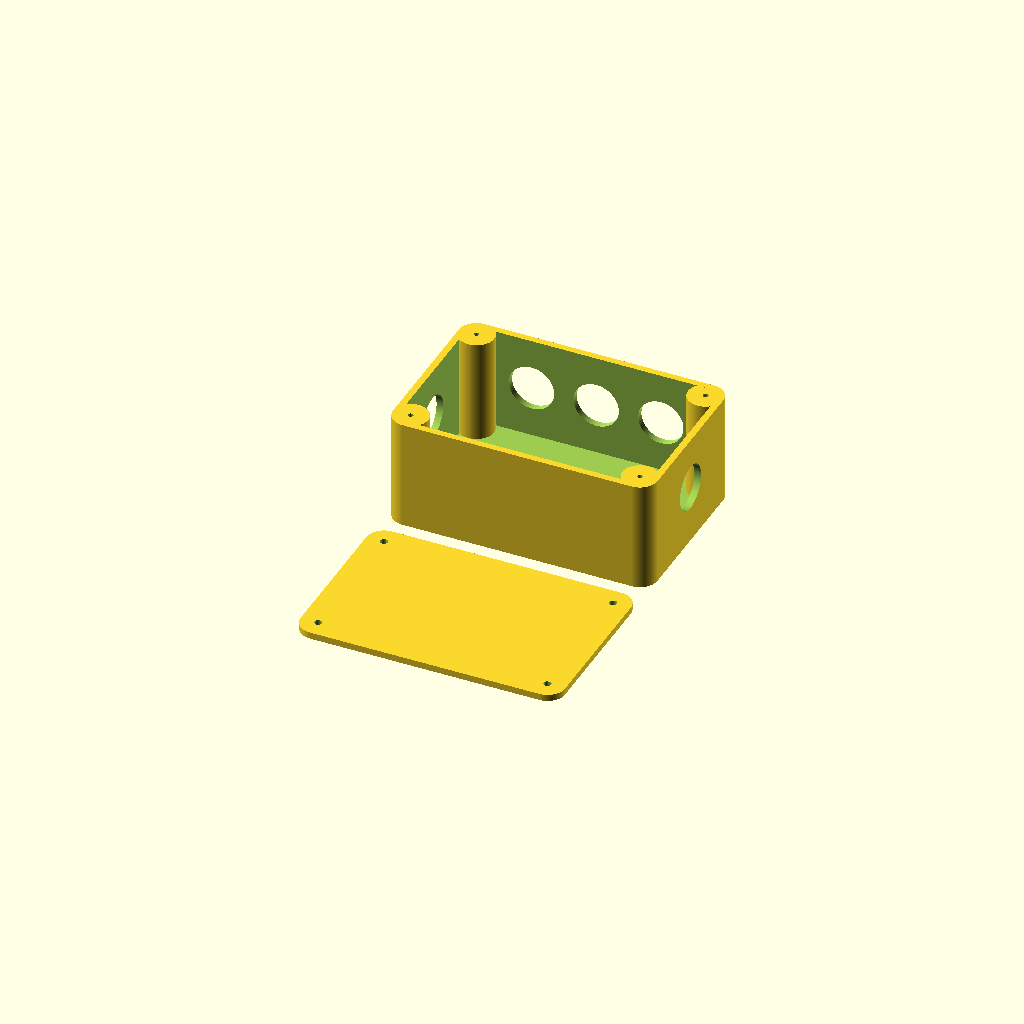
Cell 1: the model at its default parameters.
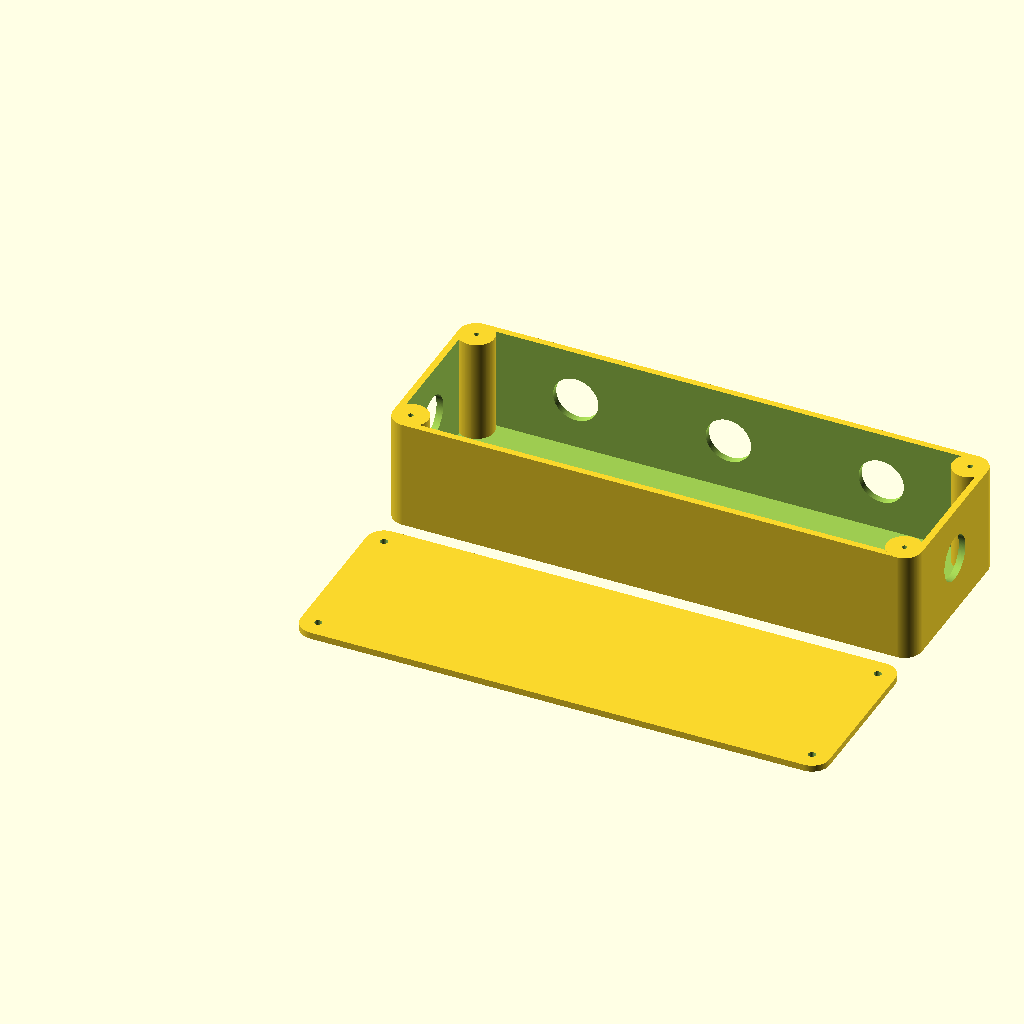
Cell 2: the same model with junctionbox_width = 240.
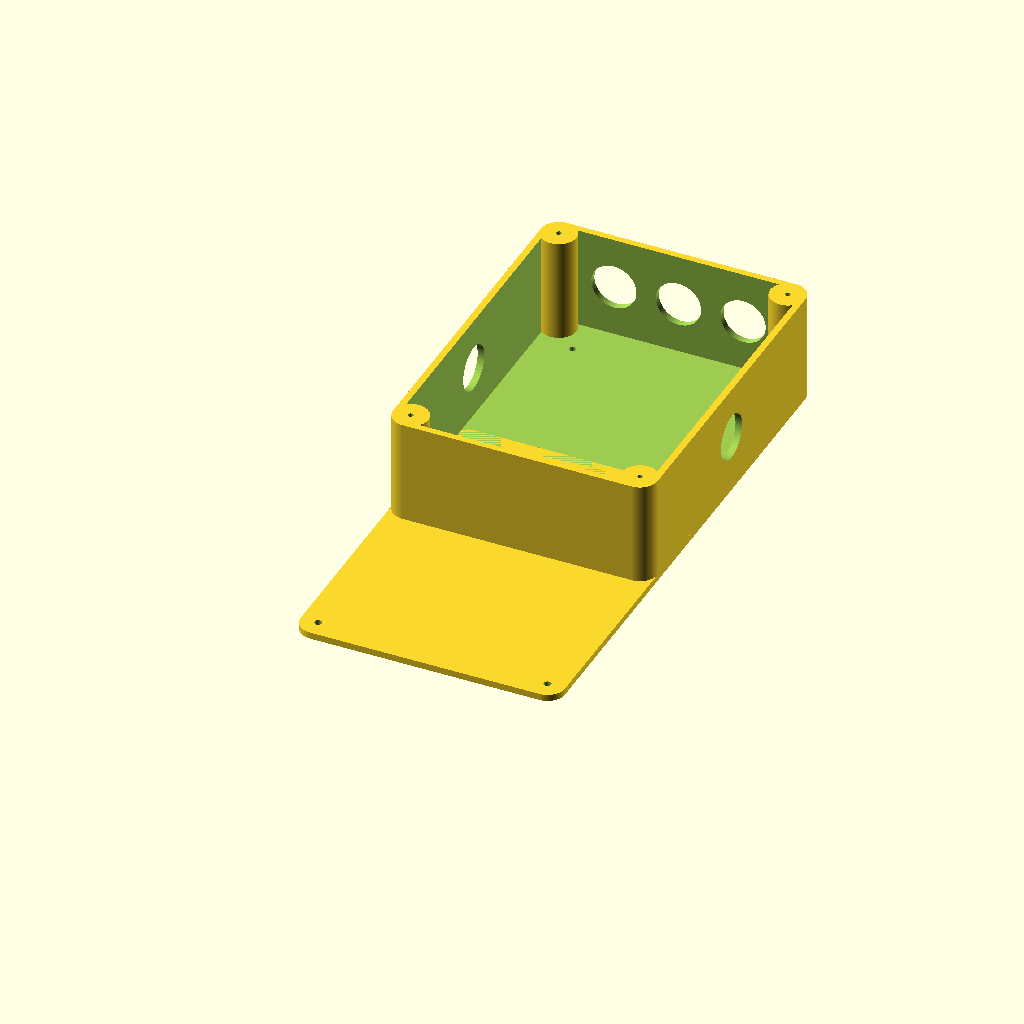
Cell 3 — junctionbox_height set to 160, the other parameters unchanged.
All cells are drawn from one camera (rotation 55°, 0°, 25°, orthographic, colour scheme Cornfield), so only the parameter changes between them.
OpenSCAD source file examples/box_and_lid.scad:
// A 120 x 80 mm box with its lid beside it, set up from another file.
include <../junctionbox.scad>

part = "none";
junctionbox_width = 120;
junctionbox_height = 80;
nh = 3;
sh = 0;
wh = 1;
eh = 1;

junctionbox();
translate([0, -90, 0]) lid();
Customizer parameters (derived from the source; name, type, default, range or options):
part: string, default "none"
junctionbox_width: number, default 120
junctionbox_height: number, default 80
nh: number, default 3
sh: number, default 0
wh: number, default 1
eh: number, default 1
